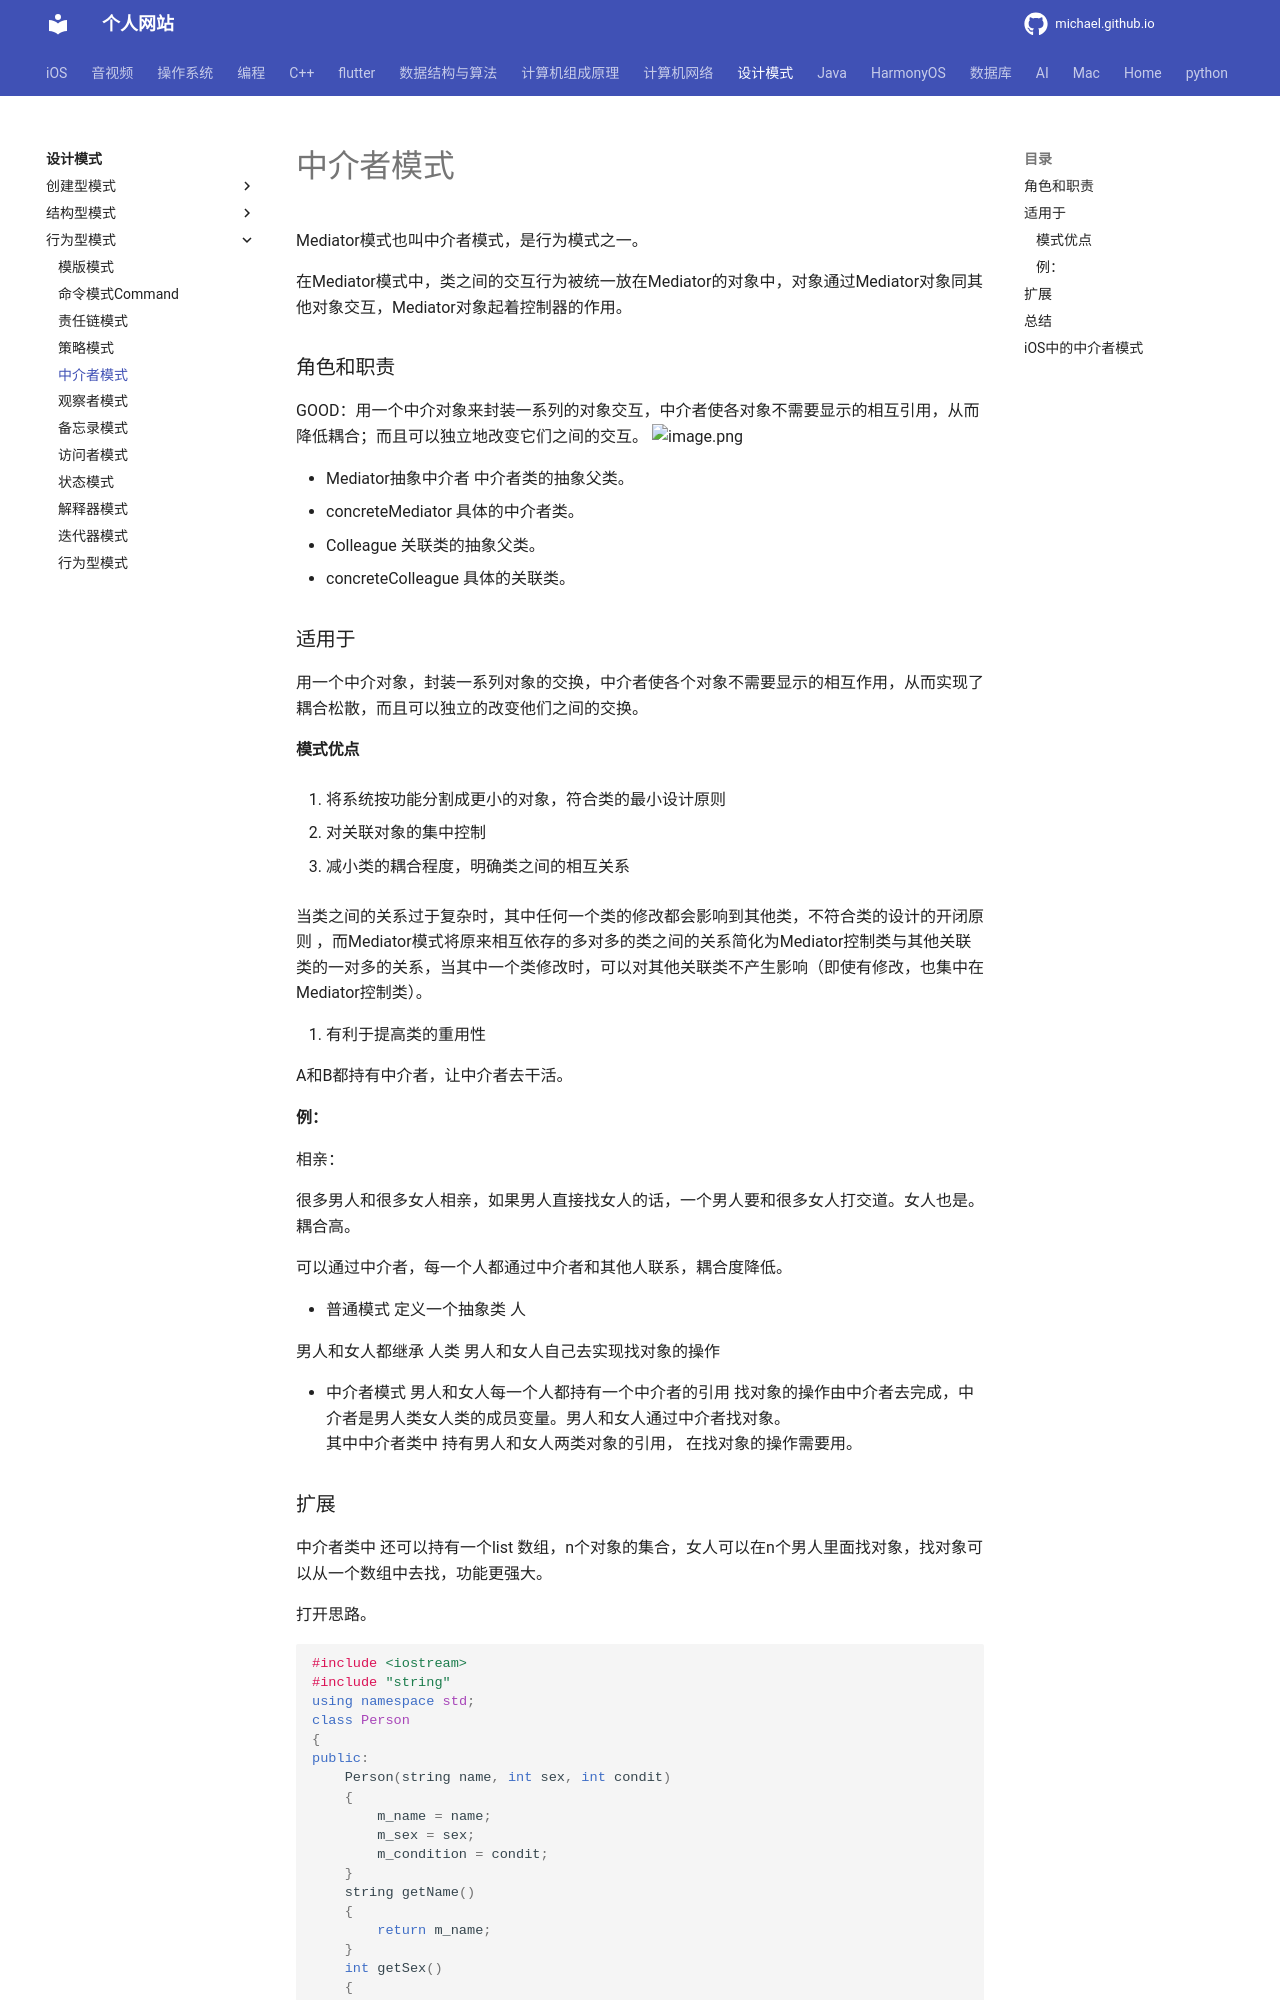

repository: michaelssman/michaelssman.github.io · page: 设计模式/行为型模式/17中介者模式Mediator/index.html · generator: mkdocs

# 中介者模式

Mediator模式也叫中介者模式，是行为模式之一。

在Mediator模式中，类之间的交互行为被统一放在Mediator的对象中，对象通过Mediator对象同其他对象交互，Mediator对象起着控制器的作用。

### 角色和职责

GOOD：用一个中介对象来封装一系列的对象交互，中介者使各对象不需要显示的相互引用，从而降低耦合；而且可以独立地改变它们之间的交互。
![image.png](https://upload-images.jianshu.io/upload_images/1892989-ea0e98ed8aa11690.png?imageMogr2/auto-orient/strip%7CimageView2/2/w/1240)

- Mediator抽象中介者
  中介者类的抽象父类。
- concreteMediator
  具体的中介者类。
- Colleague
  关联类的抽象父类。
- concreteColleague
  具体的关联类。

### 适用于

用一个中介对象，封装一系列对象的交换，中介者使各个对象不需要显示的相互作用，从而实现了耦合松散，而且可以独立的改变他们之间的交换。

#### 模式优点

1. 将系统按功能分割成更小的对象，符合类的最小设计原则

2. 对关联对象的集中控制

3. 减小类的耦合程度，明确类之间的相互关系

   当类之间的关系过于复杂时，其中任何一个类的修改都会影响到其他类，不符合类的设计的开闭原则 ，而Mediator模式将原来相互依存的多对多的类之间的关系简化为Mediator控制类与其他关联类的一对多的关系，当其中一个类修改时，可以对其他关联类不产生影响（即使有修改，也集中在Mediator控制类）。

4. 有利于提高类的重用性

A和B都持有中介者，让中介者去干活。

#### 例：

相亲：

很多男人和很多女人相亲，如果男人直接找女人的话，一个男人要和很多女人打交道。女人也是。耦合高。

可以通过中介者，每一个人都通过中介者和其他人联系，耦合度降低。

- 普通模式
  定义一个抽象类 人  

  男人和女人都继承 人类
  男人和女人自己去实现找对象的操作

- 中介者模式
  男人和女人每一个人都持有一个中介者的引用  找对象的操作由中介者去完成，中介者是男人类女人类的成员变量。男人和女人通过中介者找对象。    
  其中中介者类中 持有男人和女人两类对象的引用， 在找对象的操作需要用。
